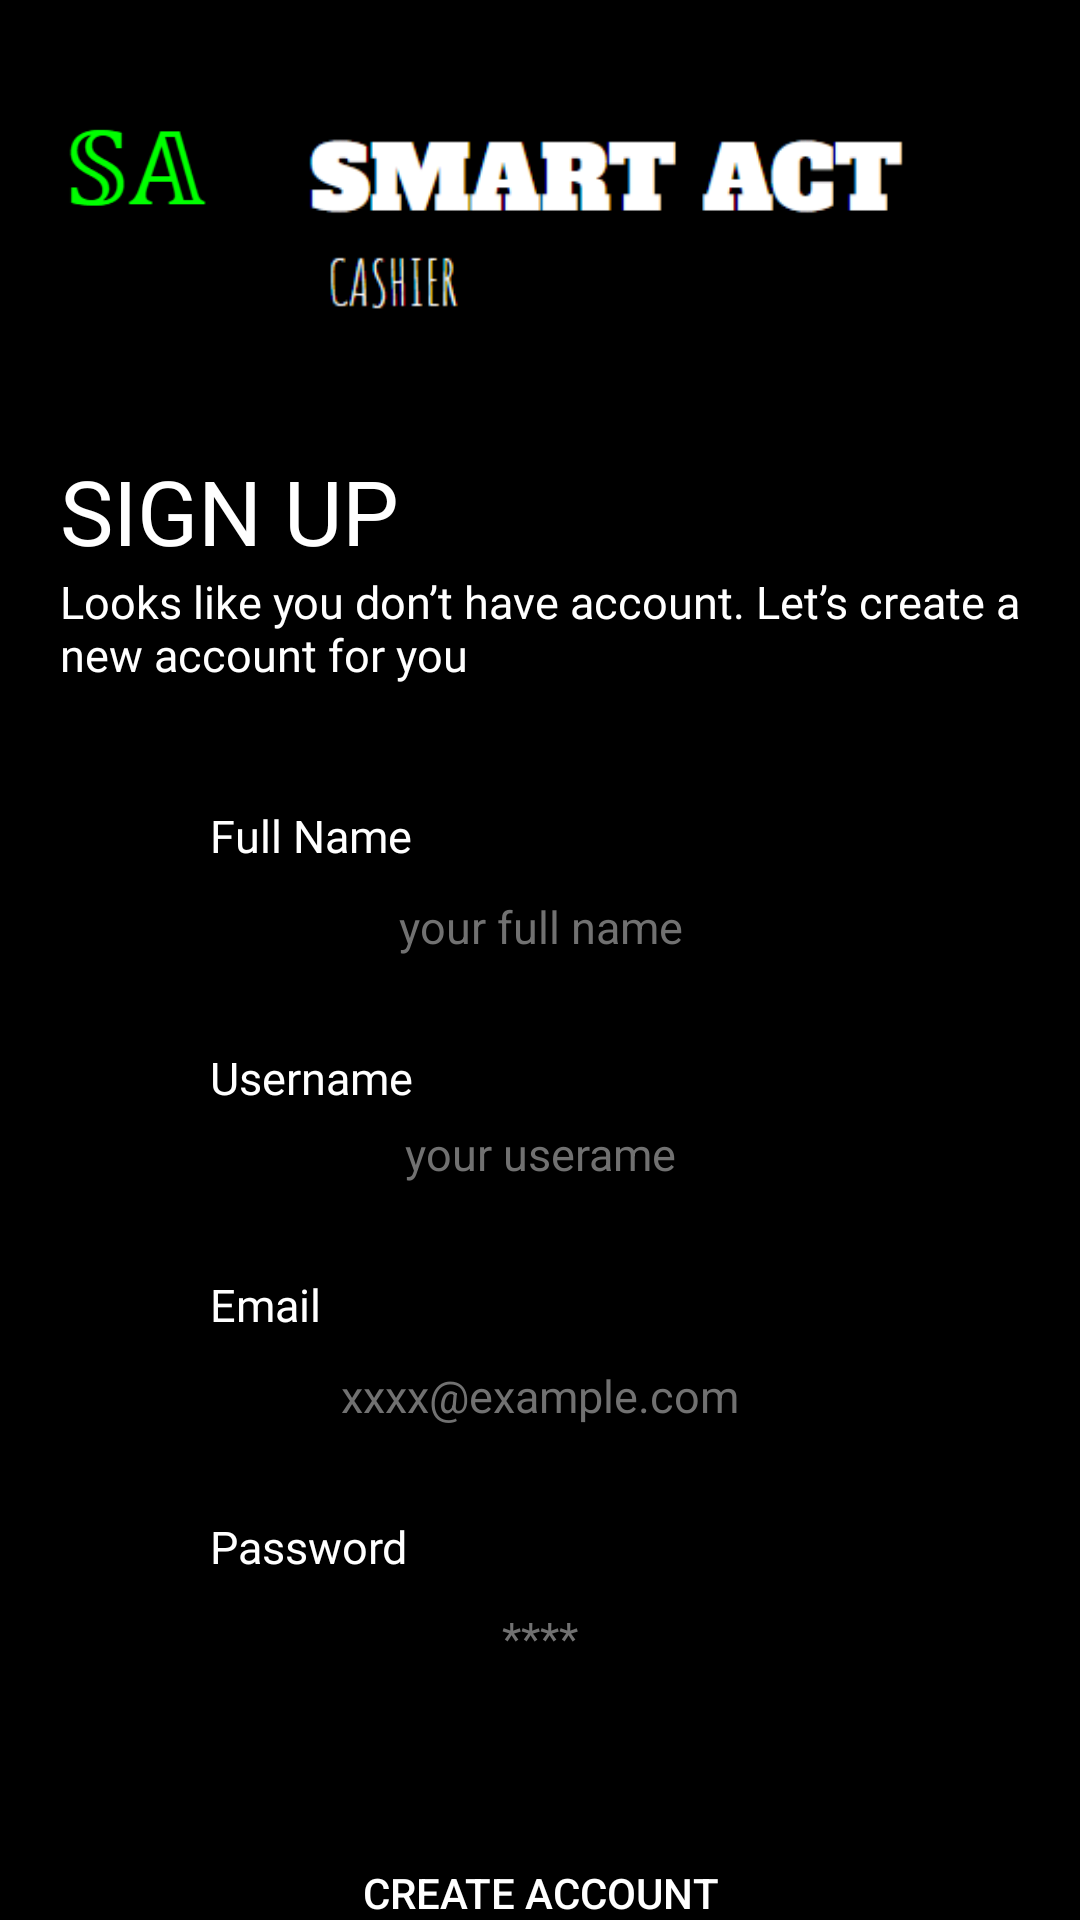

Produce the Android XML layout that renders to this screen, including the resource entries it uses.
<!-- AndroidManifest.xml: application theme Theme.ProyekAkhir_PABA -->
<!-- res/layout/activity_register.xml -->
<?xml version="1.0" encoding="utf-8"?>
<androidx.constraintlayout.widget.ConstraintLayout xmlns:android="http://schemas.android.com/apk/res/android"
    xmlns:app="http://schemas.android.com/apk/res-auto"
    xmlns:tools="http://schemas.android.com/tools"
    android:id="@+id/main"
    android:layout_width="match_parent"
    android:layout_height="match_parent"
    android:background="@color/black"
    tools:context=".registerPage">

    <ScrollView
        android:layout_width="match_parent"
        android:layout_height="match_parent"
        app:layout_constraintTop_toBottomOf="parent"
        app:layout_constraintBottom_toBottomOf="parent">

        <androidx.constraintlayout.widget.ConstraintLayout
            android:layout_width="match_parent"
            android:layout_height="wrap_content">

    <ImageView
        android:id="@+id/imgNusantaraLogo"
        android:layout_width="50dp"
        android:layout_height="50dp"
        android:layout_marginStart="20dp"
        android:layout_marginTop="30dp"
        android:src="@drawable/smartact_logo"
        app:layout_constraintStart_toStartOf="parent"
        app:layout_constraintTop_toTopOf="parent" />

            <ImageView
                android:id="@+id/imgNusantaraFont"
                android:layout_width="200dp"
                android:layout_height="wrap_content"
                android:layout_marginStart="32dp"
                android:src="@drawable/smartact_font"
                app:layout_constraintStart_toEndOf="@+id/imgNusantaraLogo"
                app:layout_constraintTop_toTopOf="@+id/imgNusantaraLogo" />

    <TextView
        android:id="@+id/tvSignUp"
        android:layout_width="0dp"
        android:layout_height="wrap_content"
        android:layout_marginTop="70dp"
        android:fontFamily="@font/poppinssemibold"
        android:text="SIGN UP"
        android:textColor="@color/white"
        android:textSize="30sp"
        app:layout_constraintStart_toStartOf="@+id/imgNusantaraLogo"
        app:layout_constraintTop_toBottomOf="@+id/imgNusantaraLogo" />

    <TextView
        android:id="@+id/tvSignUpDescription"
        android:layout_width="0dp"
        android:layout_height="wrap_content"
        android:layout_marginEnd="20dp"
        android:fontFamily="@font/poppinsregular"
        android:text="Looks like you don’t have account. Let’s create a new account for you"
        android:textColor="@color/white"
        android:textSize="15sp"
        app:layout_constraintEnd_toEndOf="parent"
        app:layout_constraintStart_toStartOf="@+id/imgNusantaraLogo"
        app:layout_constraintTop_toBottomOf="@+id/tvSignUp" />

    <TextView
        android:id="@+id/tvFull_Name"
        android:layout_width="0dp"
        android:layout_height="wrap_content"
        android:layout_marginStart="50dp"
        android:layout_marginTop="40dp"
        android:fontFamily="@font/poppinsregular"
        android:text="Full Name"
        android:textColor="@color/white"
        android:textSize="15sp"
        app:layout_constraintStart_toStartOf="@+id/tvSignUpDescription"
        app:layout_constraintTop_toBottomOf="@+id/tvSignUpDescription" />

    <EditText
        android:id="@+id/etFull_Name"
        android:layout_width="0dp"
        android:layout_height="wrap_content"
        android:layout_marginTop="5dp"
        android:layout_marginEnd="70dp"
        android:paddingTop="5dp"
        android:paddingBottom="5dp"
        android:background="@drawable/background"
        android:hint="your full name"
        android:textAlignment="center"
        android:textColorHint="#717171"
        android:textSize="15sp"
        app:layout_constraintEnd_toEndOf="parent"
        app:layout_constraintStart_toStartOf="@+id/tvFull_Name"
        app:layout_constraintTop_toBottomOf="@+id/tvFull_Name" />

    <TextView
        android:id="@+id/tvUsername"
        android:layout_width="0dp"
        android:layout_height="wrap_content"
        android:layout_marginTop="25dp"
        android:fontFamily="@font/poppinsregular"
        android:text="Username"
        android:textColor="@color/white"
        android:textSize="15sp"
        app:layout_constraintStart_toStartOf="@+id/etFull_Name"
        app:layout_constraintTop_toBottomOf="@+id/etFull_Name" />

    <EditText
        android:id="@+id/etUsername"
        android:layout_width="0dp"
        android:layout_height="wrap_content"
        android:layout_marginEnd="70dp"
        android:paddingTop="5dp"
        android:paddingBottom="5dp"
        android:background="@drawable/background"
        android:hint="your userame"
        android:textAlignment="center"
        android:textColorHint="#717171"
        android:textSize="15sp"
        app:layout_constraintEnd_toEndOf="parent"
        app:layout_constraintStart_toStartOf="@+id/tvUsername"
        app:layout_constraintTop_toBottomOf="@+id/tvUsername" />

    <TextView
        android:id="@+id/tvEmaill"
        android:layout_width="0dp"
        android:layout_height="wrap_content"
        android:layout_marginTop="25dp"
        android:fontFamily="@font/poppinsregular"
        android:text="Email"
        android:textColor="@color/white"
        android:textSize="15sp"
        app:layout_constraintStart_toStartOf="@+id/etUsername"
        app:layout_constraintTop_toBottomOf="@+id/etUsername" />

    <EditText
        android:id="@+id/etEmaill"
        android:layout_width="0dp"
        android:layout_height="wrap_content"
        android:layout_marginTop="5dp"
        android:layout_marginEnd="70dp"
        android:paddingTop="5dp"
        android:paddingBottom="5dp"
        android:background="@drawable/background"
        android:hint="xxxx@example.com"
        android:textAlignment="center"
        android:textColorHint="#717171"
        android:textSize="15sp"
        app:layout_constraintEnd_toEndOf="parent"
        app:layout_constraintStart_toStartOf="@+id/tvFull_Name"
        app:layout_constraintTop_toBottomOf="@+id/tvEmaill" />

    <TextView
        android:id="@+id/tvPasswordd"
        android:layout_width="0dp"
        android:layout_height="wrap_content"
        android:layout_marginStart="50dp"
        android:layout_marginTop="25dp"
        android:fontFamily="@font/poppinsregular"
        android:text="Password"
        android:textColor="@color/white"
        android:textSize="15sp"
        app:layout_constraintStart_toStartOf="@+id/tvSignUpDescription"
        app:layout_constraintTop_toBottomOf="@+id/etEmaill" />

    <EditText
        android:id="@+id/etPasswordd"
        android:layout_width="0dp"
        android:layout_height="wrap_content"
        android:layout_marginTop="5dp"
        android:layout_marginEnd="70dp"
        android:paddingTop="5dp"
        android:paddingBottom="5dp"
        android:background="@drawable/background"
        android:hint="****"
        android:textAlignment="center"
        android:textColorHint="#717171"
        android:textSize="15sp"
        android:inputType="textPassword"
        app:layout_constraintEnd_toEndOf="parent"
        app:layout_constraintStart_toStartOf="@+id/etEmaill"
        app:layout_constraintTop_toBottomOf="@+id/tvPasswordd" />

            <Button
                android:id="@+id/btnCreateAccount"
                android:layout_width="0dp"
                android:layout_height="50dp"
                android:layout_marginTop="45dp"
                android:layout_marginEnd="70dp"
                android:background="@drawable/background_login"
                android:backgroundTint="@color/green"
                android:text="CREATE ACCOUNT"
                android:textColor="@color/white"
                app:layout_constraintEnd_toEndOf="parent"
                app:layout_constraintStart_toStartOf="@+id/etPasswordd"
                app:layout_constraintTop_toBottomOf="@+id/etPasswordd" />

            <LinearLayout
                android:layout_width="wrap_content"
                android:layout_height="wrap_content"
                app:layout_constraintEnd_toEndOf="@+id/btnCreateAccount"
                app:layout_constraintStart_toStartOf="@+id/btnCreateAccount"
                app:layout_constraintTop_toBottomOf="@+id/btnCreateAccount">

                <TextView
                    android:id="@+id/tvQuestionGoToSignIn"
                    android:layout_width="wrap_content"
                    android:layout_height="wrap_content"
                    android:layout_marginEnd="8dp"
                    android:fontFamily="@font/poppinsregular"
                    android:text="ALREADY HAVE ACCOUNT?"
                    android:textAlignment="center"
                    android:textColor="@color/white"
                    android:textSize="13sp"
                    app:layout_constraintBottom_toBottomOf="@+id/btnGoToSignInPage"
                    app:layout_constraintEnd_toStartOf="@+id/btnGoToSignInPage"
                    app:layout_constraintStart_toStartOf="@+id/btnCreateAccount"
                    app:layout_constraintTop_toTopOf="@+id/btnGoToSignInPage" />

                <Button
                    android:id="@+id/btnGoToSignInPage"
                    android:layout_width="wrap_content"
                    android:layout_height="wrap_content"
                    android:layout_marginEnd="0dp"
                    android:backgroundTint="@color/black"
                    android:text="Sign-in"
                    android:textColor="#00D8C4"
                    app:layout_constraintEnd_toEndOf="parent"
                    app:layout_constraintTop_toBottomOf="@+id/btnCreateAccount" />
            </LinearLayout>

        </androidx.constraintlayout.widget.ConstraintLayout>
    </ScrollView>
</androidx.constraintlayout.widget.ConstraintLayout>
<!-- resources referenced by this layout -->
<resources>
  <color name="black">#FF000000</color>
  <color name="green">#8BC34A</color>
  <color name="white">#FFFFFFFF</color>
  <!-- drawable smartact_font: png bitmap (drawable, 4903 bytes) -->
  <!-- drawable smartact_logo: png bitmap (drawable, 2987 bytes) -->
  <style name="Theme.ProyekAkhir_PABA" parent="Base.Theme.ProyekAkhir_PABA" />
  <style name="Base.Theme.ProyekAkhir_PABA" parent="Theme.AppCompat.Light.NoActionBar">
          
          
          
      </style>
</resources>
